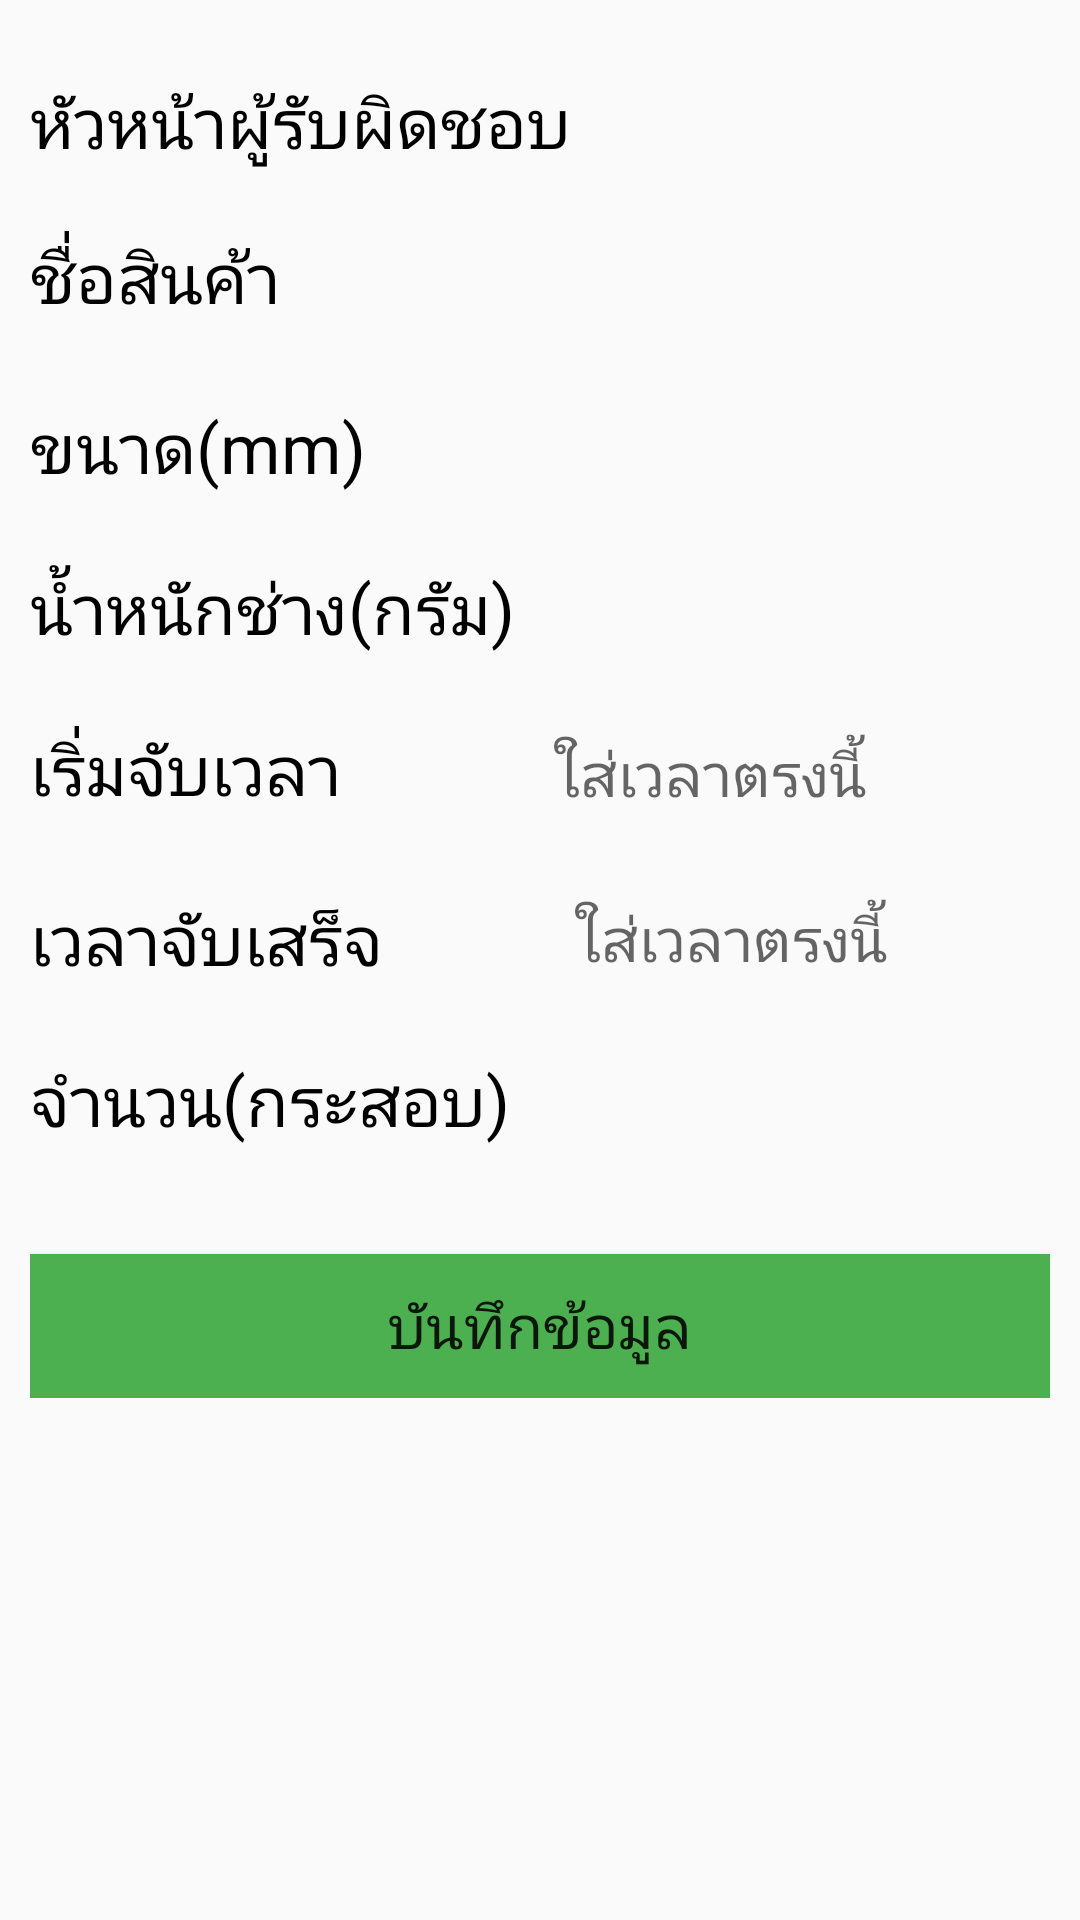

Produce the Android XML layout that renders to this screen, including the resource entries it uses.
<!-- AndroidManifest.xml: application theme AppTheme -->
<!-- res/layout/activity_fragment3.xml -->
<?xml version="1.0" encoding="utf-8"?>
<ScrollView
    xmlns:android="http://schemas.android.com/apk/res/android"
    android:layout_width="match_parent"
    android:layout_height="match_parent"
    android:orientation="vertical">

    <RelativeLayout
        android:layout_width="match_parent"
        android:layout_height="wrap_content"
        android:paddingTop="15dp"
        android:paddingLeft="10dp"
        android:paddingRight="10dp">

        <TextView
            android:id="@+id/Responsible_person"
            android:layout_width="wrap_content"
            android:layout_height="wrap_content"
            android:text="หัวหน้าผู้รับผิดชอบ"
            android:textSize="23sp"
            android:layout_marginTop="10dp"
            android:textColor="@color/alltextcolor"/>

        <EditText
            android:id="@+id/Responsible_person_edit"
            android:layout_width="match_parent"
            android:layout_height="40dp"
            android:layout_toRightOf="@id/Responsible_person"
            android:layout_marginLeft="10dp"
            android:layout_marginTop="5dp"
            android:gravity="center_vertical"
            android:textSize="20sp"
            android:background="@drawable/edittext_box"
            android:textAlignment="center"/>

        <TextView
            android:id="@+id/ProductName"
            android:layout_width="wrap_content"
            android:layout_height="wrap_content"
            android:text="ชื่อสินค้า"
            android:textSize="23sp"
            android:layout_marginTop="20dp"
            android:layout_below="@id/Responsible_person"
            android:textColor="@color/alltextcolor"/>

        <EditText
            android:id="@+id/ProductName_edit"
            android:layout_width="match_parent"
            android:layout_height="40dp"
            android:layout_below="@id/Responsible_person_edit"
            android:layout_toRightOf="@id/ProductName"
            android:layout_marginLeft="10dp"
            android:layout_marginTop="15dp"
            android:textSize="20sp"
            android:gravity="center_vertical"
            android:background="@drawable/edittext_box"
            android:textAlignment="center"/>

        <TextView
            android:id="@+id/Size"
            android:layout_width="wrap_content"
            android:layout_height="wrap_content"
            android:text="ขนาด(mm)"
            android:textSize="23sp"
            android:layout_marginTop="25dp"
            android:layout_below="@id/ProductName"
            android:textColor="@color/alltextcolor"/>

        <EditText
            android:id="@+id/Size_edit"
            android:layout_width="match_parent"
            android:layout_height="40dp"
            android:layout_below="@id/ProductName_edit"
            android:layout_toRightOf="@id/Size"
            android:layout_marginLeft="10dp"
            android:layout_marginTop="15dp"
            android:gravity="center_vertical"
            android:textSize="20sp"
            android:background="@drawable/edittext_box"
            android:textAlignment="center"/>

        <TextView
            android:id="@+id/Weight"
            android:layout_width="wrap_content"
            android:layout_height="wrap_content"
            android:text="น้ำหนักช่าง(กรัม)"
            android:textSize="23sp"
            android:layout_marginTop="22dp"
            android:layout_below="@id/Size"
            android:textColor="@color/alltextcolor"/>

        <EditText
            android:id="@+id/Weight_edit"
            android:layout_width="match_parent"
            android:layout_height="40dp"
            android:layout_below="@id/Size"
            android:layout_toRightOf="@id/Weight"
            android:layout_marginLeft="10dp"
            android:layout_marginTop="18dp"
            android:gravity="center_vertical"
            android:textSize="20sp"
            android:background="@drawable/edittext_box"
            android:textAlignment="center"/>

        <TextView
            android:id="@+id/time_3"
            android:layout_width="wrap_content"
            android:layout_height="wrap_content"
            android:text="เริ่มจับเวลา"
            android:textSize="23sp"
            android:layout_marginTop="22dp"
            android:layout_below="@id/Weight"
            android:textColor="@color/alltextcolor"/>

        <EditText
            android:id="@+id/time_start_edit_3"
            android:layout_width="match_parent"
            android:layout_height="40dp"
            android:layout_below="@id/Weight_edit"
            android:layout_toRightOf="@id/time_3"
            android:layout_marginLeft="10dp"
            android:layout_marginTop="15dp"
            android:gravity="center_vertical"
            android:textSize="20sp"
            android:background="@drawable/edittext_box"
            android:hint="@string/hint_2"
            android:textAlignment="center"/>

        <TextView
            android:id="@+id/time_done_3"
            android:layout_width="wrap_content"
            android:layout_height="wrap_content"
            android:text="เวลาจับเสร็จ"
            android:textSize="23sp"
            android:layout_marginTop="25dp"
            android:layout_below="@id/time_3"
            android:textColor="@color/alltextcolor"/>

        <EditText
            android:id="@+id/time_done_edit_3"
            android:layout_width="match_parent"
            android:layout_height="40dp"
            android:layout_below="@id/time_start_edit_3"
            android:layout_toRightOf="@id/time_done_3"
            android:layout_marginLeft="10dp"
            android:layout_marginTop="15dp"
            android:textSize="20sp"
            android:background="@drawable/edittext_box"
            android:hint="@string/hint_2"
            android:textAlignment="center"/>

        <TextView
            android:id="@+id/total"
            android:layout_width="wrap_content"
            android:layout_height="wrap_content"
            android:text="จำนวน(กระสอบ)"
            android:textSize="23sp"
            android:layout_marginTop="22dp"
            android:layout_below="@id/time_done_3"
            android:textColor="@color/alltextcolor"/>

        <EditText
            android:id="@+id/total_edit"
            android:layout_width="match_parent"
            android:layout_height="40dp"
            android:layout_below="@id/time_done_edit_3"
            android:layout_toRightOf="@id/total"
            android:layout_marginLeft="10dp"
            android:layout_marginTop="15dp"
            android:textSize="20sp"
            android:background="@drawable/edittext_box"
            android:textAlignment="center"/>

        <Button
            android:id="@+id/form3_btn"
            android:layout_width="match_parent"
            android:layout_height="wrap_content"
            android:layout_below="@id/total_edit"
            android:layout_centerHorizontal="true"
            android:text="@string/btn_name"
            android:textSize="20sp"
            android:layout_alignParentBottom="true"
            android:textAlignment="center"
            android:layout_marginTop="15dp"
            android:background="@color/colorPrimaryDark"
            android:layout_marginBottom="15dp"/>

    </RelativeLayout>

</ScrollView>
<!-- resources referenced by this layout -->
<resources>
  <color name="alltextcolor">#000000</color>
  <color name="colorPrimaryDark">#4CAF50</color>
  <string name="btn_name">บันทึกข้อมูล</string>
  <string name="hint_2">ใส่เวลาตรงนี้</string>
  <style name="AppTheme" parent="Theme.AppCompat.Light.DarkActionBar">
          
          <item name="colorPrimary">@color/colorPrimary</item>
          <item name="colorPrimaryDark">@color/colorPrimaryDark</item>
          <item name="colorAccent">@color/colorAccent</item>
          <item name="windowActionBar">false</item>
          <item name="windowNoTitle">true</item>
          <item name="android:statusBarColor">@color/login_banner</item>
      </style>
  <color name="colorPrimary">#008577</color>
  <color name="colorAccent">#D81B60</color>
  <color name="login_banner">#FC77A4</color>
</resources>
